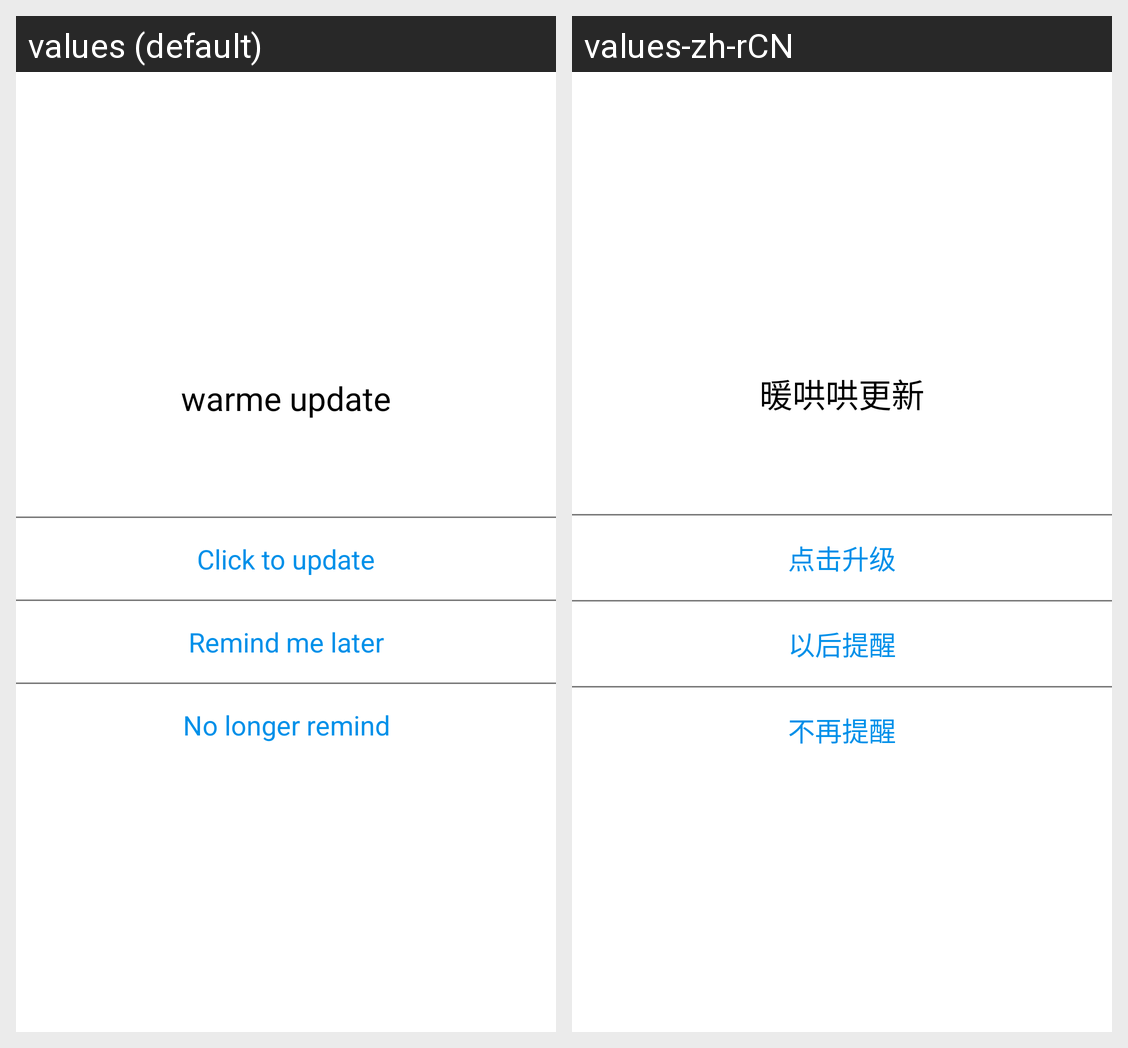

Locale-by-locale string values for the Android screen shown in this grid:
Android screen res/layout/dialog_updatecup.xml rendered under 2 locales, left to right: values (default), values-zh-rCN. Device: Nexus 5 (rendered at 1080×1920; each locale shown at half size, 540×960, under a caption strip naming it); theme AppTheme.
Strings drawn on this screen, with the default value and each locale's value (text and hints the layout hard-codes, and strings that could not be matched under every locale, appear in the picture but are not listed):

updatecup
  values: warme update
  values-zh-rCN: 暖哄哄更新

click_update
  values: Click to update
  values-zh-rCN: 点击升级

later_remind
  values: Remind me later
  values-zh-rCN: 以后提醒

never_remind
  values: No longer remind
  values-zh-rCN: 不再提醒
